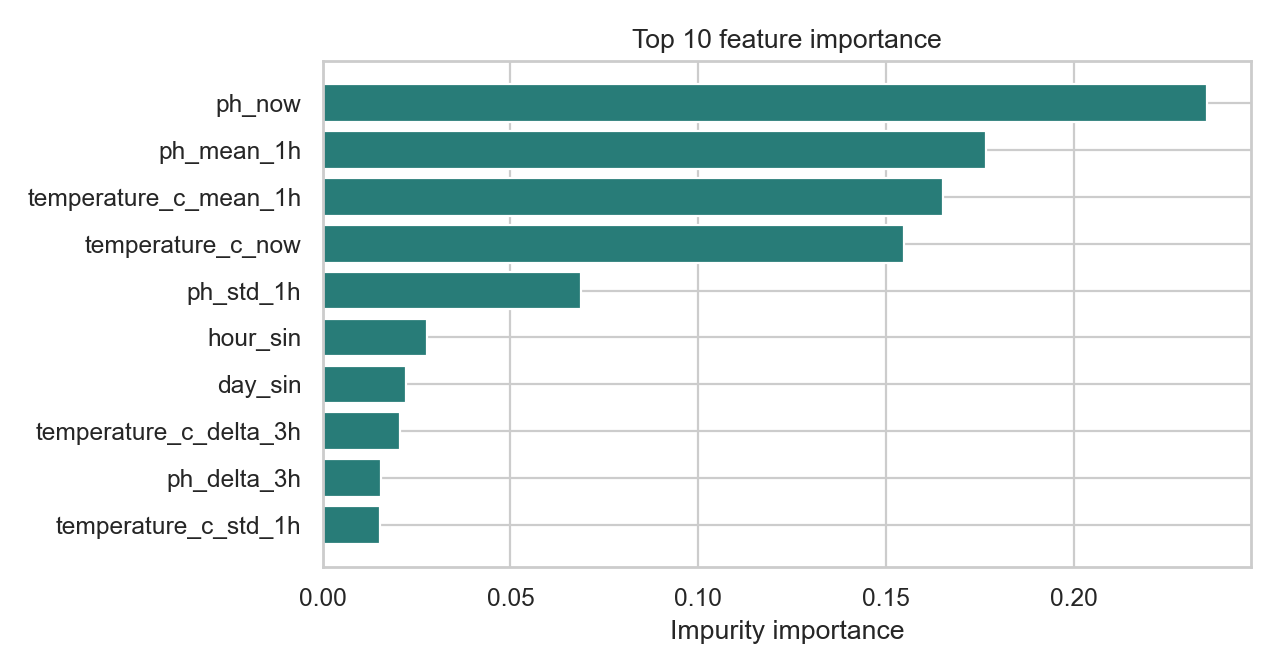

The data file committed next to this chart (first rows):
feature, importance
ph_now, 0.2354
ph_mean_1h, 0.1765
temperature_c_mean_1h, 0.1651
temperature_c_now, 0.1548
ph_std_1h, 0.06877
hour_sin, 0.02767
day_sin, 0.0223
temperature_c_delta_3h, 0.02059
ph_delta_3h, 0.01543
temperature_c_std_1h, 0.01524
ph_delta_1h, 0.01426
hour_cos, 0.01238
temperature_c_delta_1h, 0.01161
missingindicator_turbidity_ntu_mean_1h, 0.008295
turbidity_ntu_now, 0.007717
missingindicator_turbidity_ntu_std_1h, 0.007017
missingindicator_turbidity_ntu_now, 0.006416
turbidity_ntu_mean_1h, 0.005962
day_cos, 0.005876
turbidity_ntu_missing, 0.003309
missingindicator_turbidity_ntu_delta_1h, 0.002491
turbidity_ntu_std_1h, 0.002098
missingindicator_ph_mean_1h, 0.001805
missingindicator_turbidity_ntu_delta_3h, 0.001706
missingindicator_ph_delta_3h, 0.001134
missingindicator_ph_std_1h, 0.001133
turbidity_ntu_delta_3h, 0.0009537
turbidity_ntu_delta_1h, 0.0008993
missingindicator_temperature_c_delta_3h, 0.0008512
missingindicator_ph_delta_1h, 0.000758
missingindicator_temperature_c_delta_1h, 0.0006498
missingindicator_temperature_c_std_1h, 0.0006314
missingindicator_temperature_c_mean_1h, 0.0003453
temperature_c_missing, 0.0
ph_missing, 0.0
